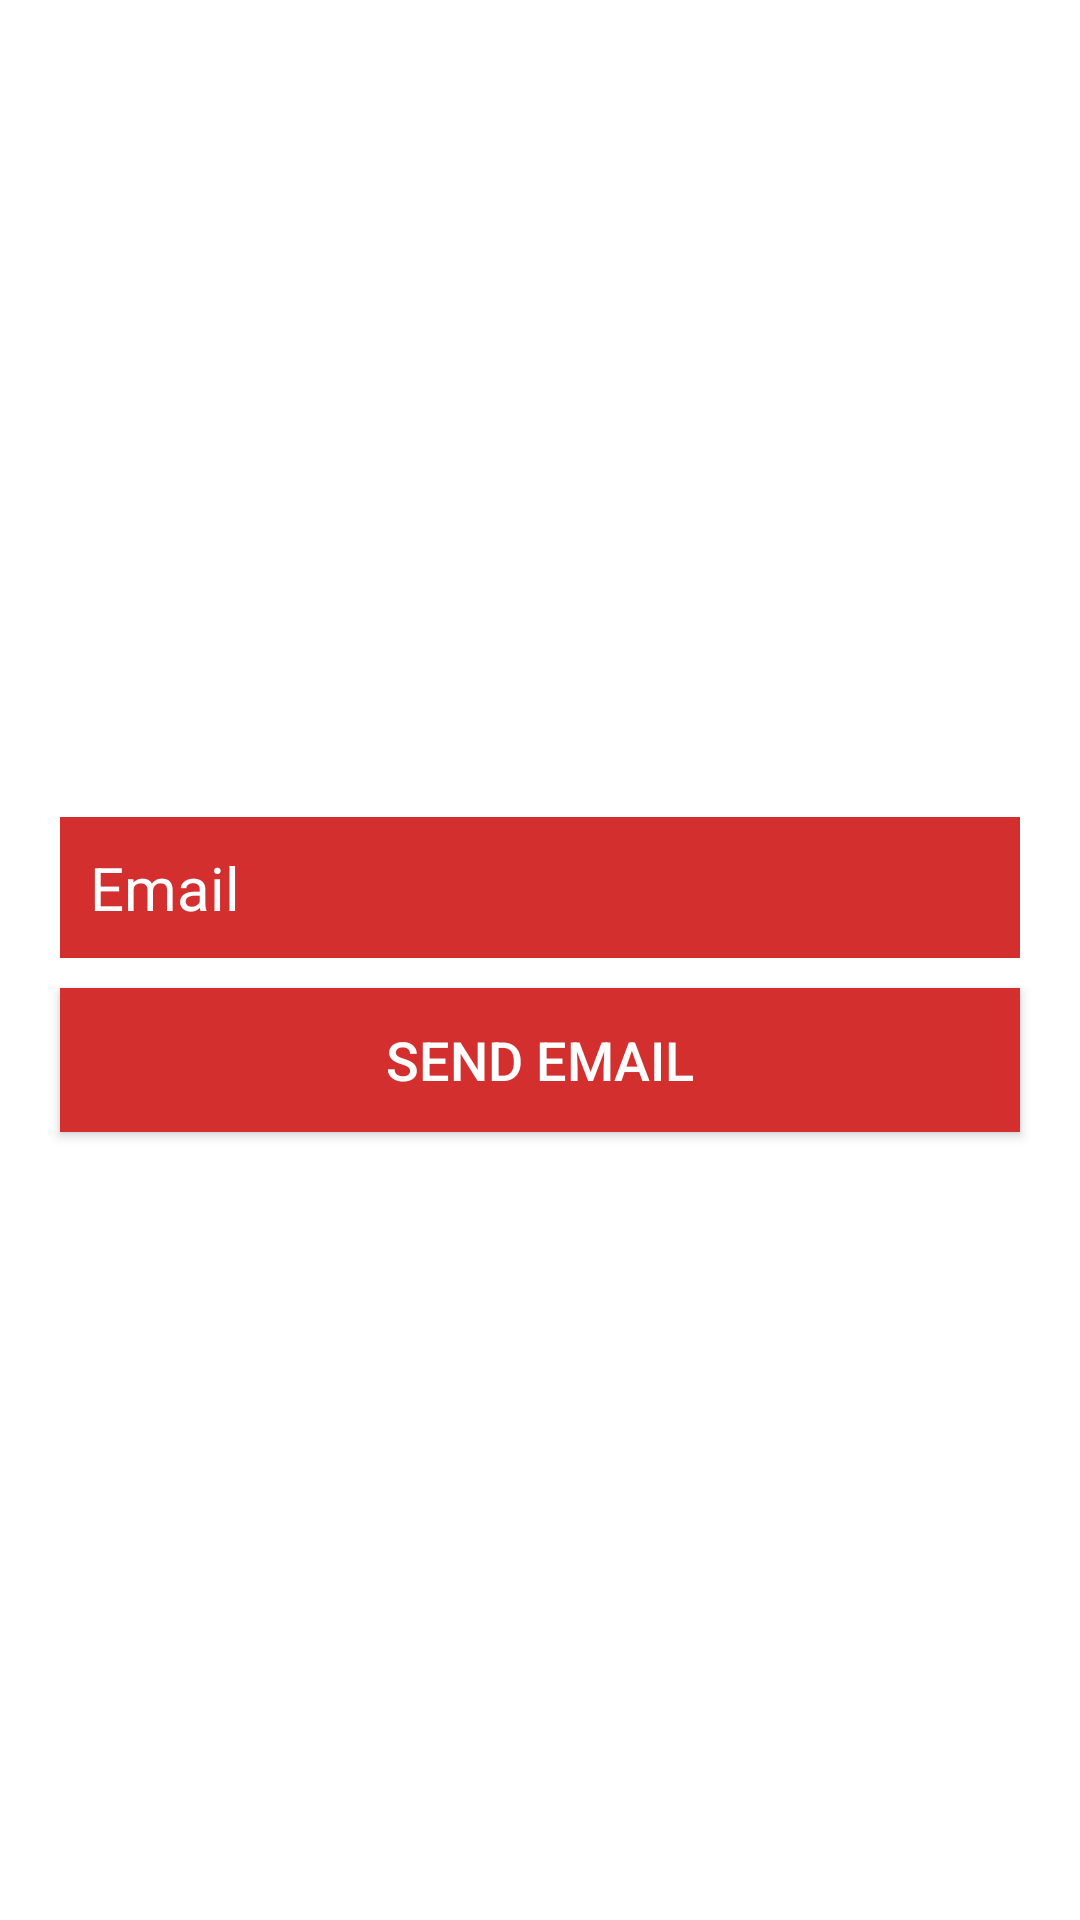

Write the Android layout XML for this screen, with the resource values it uses.
<!-- AndroidManifest.xml: application theme Theme.DoYourList2 -->
<!-- res/layout/activity_reset_password.xml -->
<?xml version="1.0" encoding="utf-8"?>
<LinearLayout xmlns:android="http://schemas.android.com/apk/res/android"
    xmlns:tools="http://schemas.android.com/tools"
    android:layout_width="match_parent"
    android:layout_height="match_parent"
    android:gravity="center"
    android:orientation="vertical"
    tools:context=".ui.login.ResetPasswordActivity">

    <EditText
        android:id="@+id/edit_reset_email"
        android:layout_width="match_parent"
        android:layout_height="wrap_content"
        android:layout_marginLeft="20dp"
        android:layout_marginTop="10dp"
        android:layout_marginRight="20dp"
        android:background="@color/et"
        android:hint="Email"
        android:inputType="textEmailAddress"
        android:padding="10dp"
        android:textColor="@color/white"
        android:textColorHint="#FFFFFF"
        android:textSize="20sp" />


    <Button
        android:id="@+id/btnSendEmail"
        android:layout_width="match_parent"
        android:layout_height="wrap_content"
        android:layout_marginLeft="20dp"
        android:layout_marginTop="10dp"
        android:layout_marginRight="20dp"
        android:background="@color/et"
        android:text="Send email"
        android:textColor="@color/white"
        android:textColorHint="#FFFFFF"
        android:textSize="18sp" />
</LinearLayout>
<!-- resources referenced by this layout -->
<resources>
  <color name="et">#D32F2F</color>
  <color name="white">#FFFFFFFF</color>
  <style name="Theme.DoYourList2" parent="Theme.MaterialComponents.DayNight.DarkActionBar">
          
          <item name="colorPrimary">@color/purple_500</item>
          <item name="colorPrimaryVariant">@color/purple_700</item>
          <item name="colorOnPrimary">@color/white</item>
          
          <item name="colorSecondary">@color/teal_200</item>
          <item name="colorSecondaryVariant">@color/teal_700</item>
          <item name="colorOnSecondary">@color/black</item>
          
          <item name="android:statusBarColor" tools:targetApi="l">?attr/colorPrimaryVariant</item>
          
      </style>
  <color name="purple_500">#FF6200EE</color>
  <color name="purple_700">#FF3700B3</color>
  <color name="teal_200">#FF03DAC5</color>
  <color name="teal_700">#FF018786</color>
  <color name="black">#FF000000</color>
</resources>
